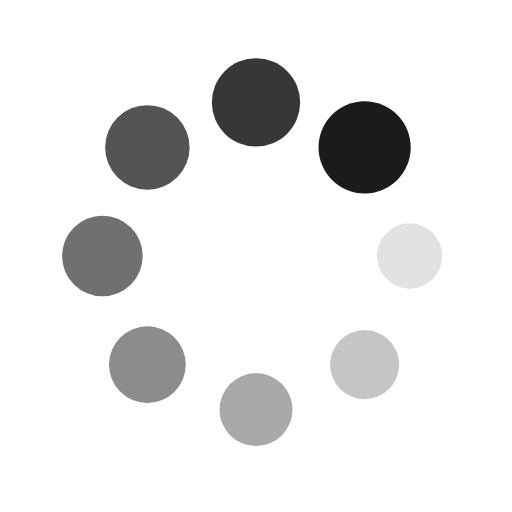
t = 0.00 s
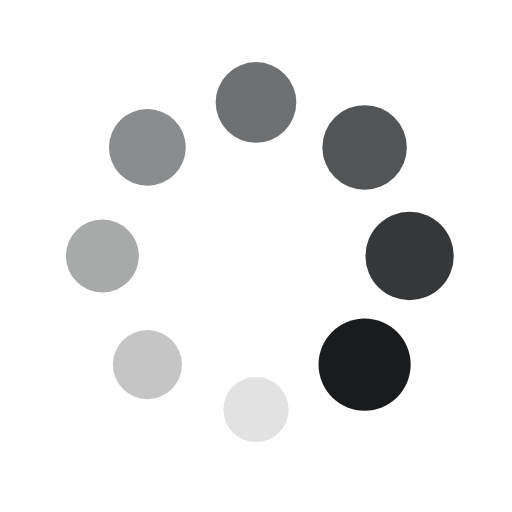
t = 0.25 s
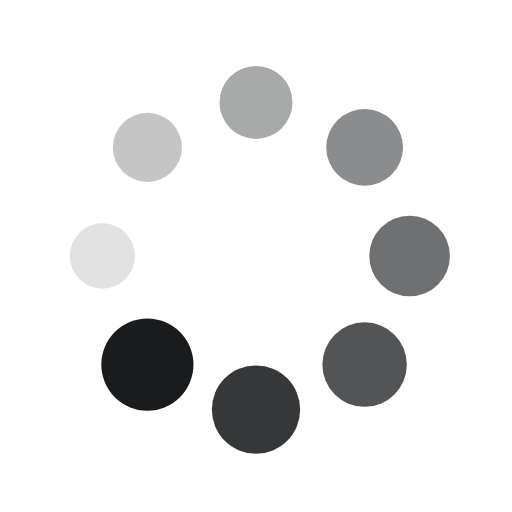
t = 0.50 s
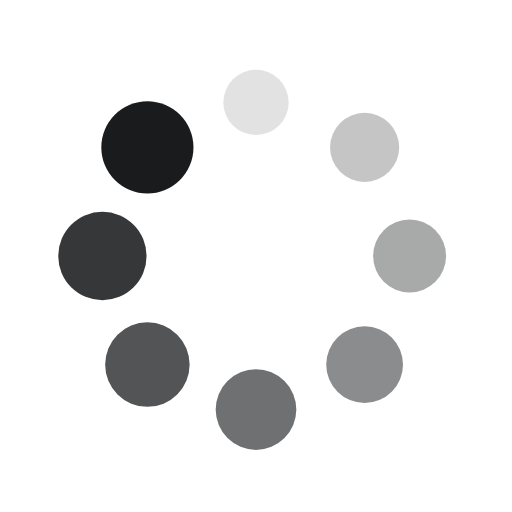
t = 0.75 s

The animated SVG that drew these frames (rendered in a browser with its animation timeline set to each time). Animation: 16 SMIL elements (animate=8,animateTransform=8); one cycle of 1.00 s, repeats indefinitely.

<svg xmlns="http://www.w3.org/2000/svg" viewBox="0 0 100 100" preserveAspectRatio="xMidYMid" width="200" height="200" style="shape-rendering: auto; display: block; background: transparent;" xmlns:xlink="http://www.w3.org/1999/xlink"><g><g transform="translate(80,50)">
<g transform="rotate(0)">
<circle fill-opacity="1" fill="#191b1d" r="6" cy="0" cx="0">
  <animateTransform repeatCount="indefinite" dur="1s" keyTimes="0;1" values="1.5 1.5;1 1" begin="-0.875s" type="scale" attributeName="transform"></animateTransform>
  <animate begin="-0.875s" values="1;0" repeatCount="indefinite" dur="1s" keyTimes="0;1" attributeName="fill-opacity"></animate>
</circle>
</g>
</g><g transform="translate(71.21320343559643,71.21320343559643)">
<g transform="rotate(45)">
<circle fill-opacity="0.875" fill="#191b1d" r="6" cy="0" cx="0">
  <animateTransform repeatCount="indefinite" dur="1s" keyTimes="0;1" values="1.5 1.5;1 1" begin="-0.75s" type="scale" attributeName="transform"></animateTransform>
  <animate begin="-0.75s" values="1;0" repeatCount="indefinite" dur="1s" keyTimes="0;1" attributeName="fill-opacity"></animate>
</circle>
</g>
</g><g transform="translate(50,80)">
<g transform="rotate(90)">
<circle fill-opacity="0.75" fill="#191b1d" r="6" cy="0" cx="0">
  <animateTransform repeatCount="indefinite" dur="1s" keyTimes="0;1" values="1.5 1.5;1 1" begin="-0.625s" type="scale" attributeName="transform"></animateTransform>
  <animate begin="-0.625s" values="1;0" repeatCount="indefinite" dur="1s" keyTimes="0;1" attributeName="fill-opacity"></animate>
</circle>
</g>
</g><g transform="translate(28.786796564403577,71.21320343559643)">
<g transform="rotate(135)">
<circle fill-opacity="0.625" fill="#191b1d" r="6" cy="0" cx="0">
  <animateTransform repeatCount="indefinite" dur="1s" keyTimes="0;1" values="1.5 1.5;1 1" begin="-0.5s" type="scale" attributeName="transform"></animateTransform>
  <animate begin="-0.5s" values="1;0" repeatCount="indefinite" dur="1s" keyTimes="0;1" attributeName="fill-opacity"></animate>
</circle>
</g>
</g><g transform="translate(20,50.00000000000001)">
<g transform="rotate(180)">
<circle fill-opacity="0.5" fill="#191b1d" r="6" cy="0" cx="0">
  <animateTransform repeatCount="indefinite" dur="1s" keyTimes="0;1" values="1.5 1.5;1 1" begin="-0.375s" type="scale" attributeName="transform"></animateTransform>
  <animate begin="-0.375s" values="1;0" repeatCount="indefinite" dur="1s" keyTimes="0;1" attributeName="fill-opacity"></animate>
</circle>
</g>
</g><g transform="translate(28.78679656440357,28.786796564403577)">
<g transform="rotate(225)">
<circle fill-opacity="0.375" fill="#191b1d" r="6" cy="0" cx="0">
  <animateTransform repeatCount="indefinite" dur="1s" keyTimes="0;1" values="1.5 1.5;1 1" begin="-0.25s" type="scale" attributeName="transform"></animateTransform>
  <animate begin="-0.25s" values="1;0" repeatCount="indefinite" dur="1s" keyTimes="0;1" attributeName="fill-opacity"></animate>
</circle>
</g>
</g><g transform="translate(49.99999999999999,20)">
<g transform="rotate(270)">
<circle fill-opacity="0.25" fill="#191b1d" r="6" cy="0" cx="0">
  <animateTransform repeatCount="indefinite" dur="1s" keyTimes="0;1" values="1.5 1.5;1 1" begin="-0.125s" type="scale" attributeName="transform"></animateTransform>
  <animate begin="-0.125s" values="1;0" repeatCount="indefinite" dur="1s" keyTimes="0;1" attributeName="fill-opacity"></animate>
</circle>
</g>
</g><g transform="translate(71.21320343559643,28.78679656440357)">
<g transform="rotate(315)">
<circle fill-opacity="0.125" fill="#191b1d" r="6" cy="0" cx="0">
  <animateTransform repeatCount="indefinite" dur="1s" keyTimes="0;1" values="1.5 1.5;1 1" begin="0s" type="scale" attributeName="transform"></animateTransform>
  <animate begin="0s" values="1;0" repeatCount="indefinite" dur="1s" keyTimes="0;1" attributeName="fill-opacity"></animate>
</circle>
</g>
</g><g></g></g><!-- [ldio] generated by https://loading.io --></svg>
